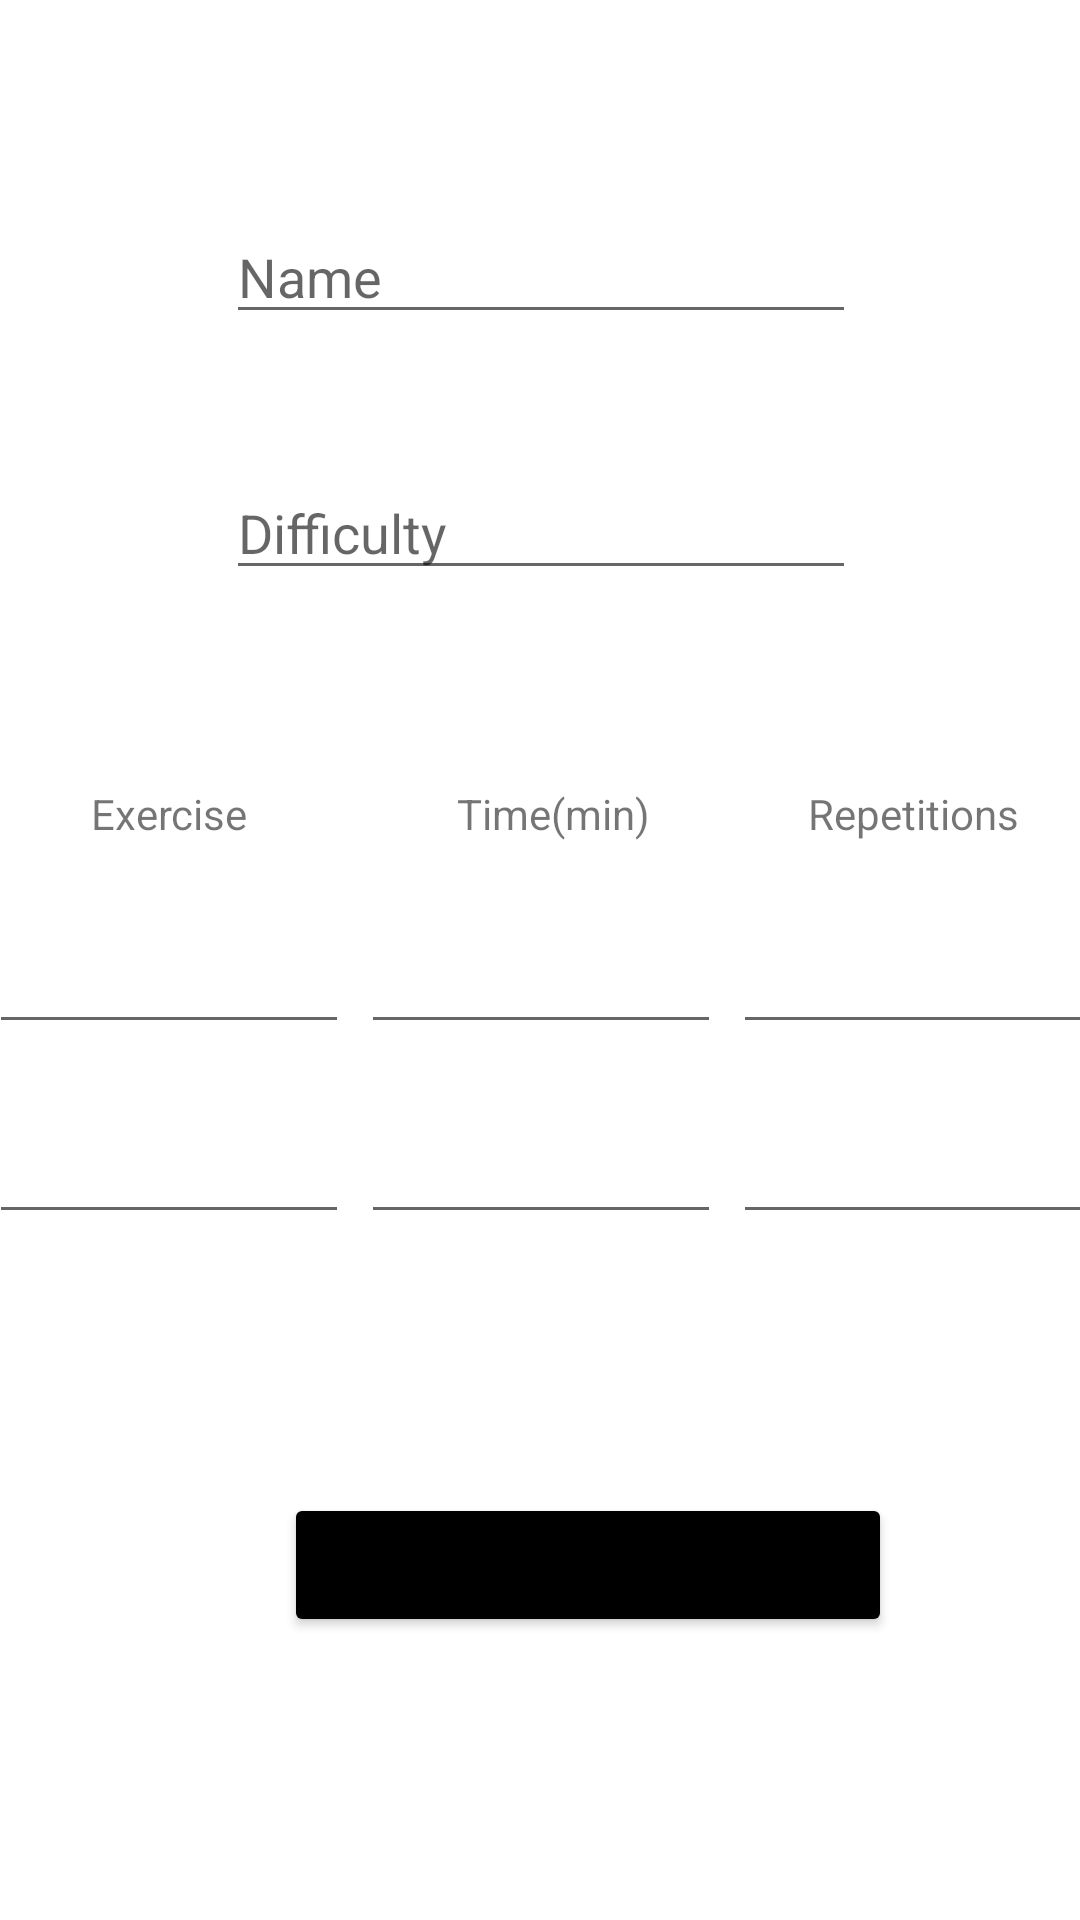

Here is an Android app screen rendered from its layout file. Give the layout XML and the strings, colors and styles it references.
<!-- AndroidManifest.xml: application theme Theme.TrackMySport -->
<!-- res/layout/fragment_create_training_session.xml -->
<?xml version="1.0" encoding="utf-8"?>
<androidx.constraintlayout.widget.ConstraintLayout xmlns:android="http://schemas.android.com/apk/res/android"
    xmlns:app="http://schemas.android.com/apk/res-auto"
    xmlns:tools="http://schemas.android.com/tools"
    android:layout_width="match_parent"
    android:layout_height="match_parent"
    tools:context=".CreateTrainingSessionFragment">


    <EditText
        android:id="@+id/name_session"
        android:layout_width="wrap_content"
        android:layout_height="wrap_content"
        android:layout_marginTop="70dp"
        android:layout_marginBottom="22dp"
        android:ems="10"
        android:hint="Name"
        app:layout_constraintBottom_toTopOf="@+id/session_difficulty"
        app:layout_constraintEnd_toEndOf="parent"
        app:layout_constraintHorizontal_bias="0.502"
        app:layout_constraintStart_toStartOf="parent"
        app:layout_constraintTop_toTopOf="parent" />

    <EditText
        android:id="@+id/session_difficulty"
        android:layout_width="wrap_content"
        android:layout_height="wrap_content"
        android:layout_alignParentStart="true"
        android:layout_marginTop="22dp"
        android:layout_marginBottom="16dp"
        android:ems="10"
        android:hint="Difficulty"
        app:layout_constraintBottom_toTopOf="@+id/relativeLayout"
        app:layout_constraintEnd_toEndOf="parent"
        app:layout_constraintHorizontal_bias="0.502"
        app:layout_constraintStart_toStartOf="parent"
        app:layout_constraintTop_toBottomOf="@+id/name_session" />

    <RelativeLayout
        android:id="@+id/relativeLayout"
        android:layout_width="368dp"
        android:layout_height="442dp"
        android:layout_centerInParent="true"
        android:layout_gravity="center"
        android:layout_marginTop="5dp"
        android:layout_marginBottom="22dp"
        android:textAlignment="center"
        app:layout_constraintBottom_toTopOf="@+id/create_session_button"
        app:layout_constraintEnd_toEndOf="parent"
        app:layout_constraintStart_toStartOf="parent"
        app:layout_constraintTop_toBottomOf="@+id/session_difficulty">


        <TextView
            android:id="@+id/nome_title"
            android:layout_width="120dp"
            android:layout_height="wrap_content"
            android:layout_alignParentStart="true"
            android:layout_alignParentLeft="true"
            android:layout_alignParentTop="true"
            android:layout_marginTop="60dp"
            android:gravity="center"
            android:text="Exercise" />

        <TextView
            android:id="@+id/tempo_title"
            android:layout_width="120dp"
            android:layout_height="wrap_content"
            android:layout_alignBaseline="@+id/nome_title"
            android:layout_alignBottom="@+id/nome_title"
            android:layout_toStartOf="@+id/reps_title"
            android:layout_toLeftOf="@+id/reps_title"
            android:gravity="center"
            android:text="Time(min)" />

        <TextView
            android:id="@+id/reps_title"
            android:layout_width="120dp"
            android:layout_height="wrap_content"
            android:layout_alignBaseline="@+id/tempo_title"
            android:layout_alignBottom="@+id/tempo_title"
            android:layout_alignParentEnd="true"
            android:layout_alignParentRight="true"
            android:gravity="center"
            android:text="Repetitions" />

        <EditText
            android:id="@+id/line1_1"
            android:layout_width="120dp"
            android:layout_height="wrap_content"
            android:layout_below="@+id/nome_title"
            android:layout_alignParentStart="true"
            android:layout_alignParentLeft="true"
            android:layout_marginTop="26dp" />

        <EditText
            android:id="@+id/line1_2"
            android:layout_width="120dp"
            android:layout_height="wrap_content"
            android:layout_alignBaseline="@+id/line1_1"
            android:layout_alignBottom="@+id/line1_1"
            android:layout_centerHorizontal="true" />

        <EditText
            android:id="@+id/line1_3"
            android:layout_width="120dp"
            android:layout_height="wrap_content"
            android:layout_alignEnd="@+id/reps_title"
            android:layout_alignRight="@+id/reps_title"
            android:layout_alignBottom="@+id/line1_2" />

        <EditText
            android:id="@+id/line2_1"
            android:layout_width="120dp"
            android:layout_height="wrap_content"
            android:layout_below="@+id/line1_1"
            android:layout_alignEnd="@+id/line1_1"
            android:layout_alignRight="@+id/line1_2"
            android:layout_marginTop="22dp" />

        <EditText
            android:id="@+id/line2_2"
            android:layout_width="120dp"
            android:layout_height="wrap_content"
            android:layout_alignBaseline="@+id/line2_1"
            android:layout_alignStart="@+id/line1_2"
            android:layout_alignLeft="@+id/line1_2"
            android:layout_alignBottom="@+id/line2_1" />

        <EditText
            android:id="@+id/line2_3"
            android:layout_width="120dp"
            android:layout_height="wrap_content"
            android:layout_alignBaseline="@+id/line2_2"
            android:layout_alignBottom="@+id/line2_2"
            android:layout_alignParentEnd="true"
            android:layout_alignParentRight="true" />

        <Button
            android:id="@+id/create_session_button"
            android:layout_width="wrap_content"
            android:layout_height="wrap_content"
            android:layout_alignParentEnd="true"
            android:layout_alignParentBottom="true"
            android:layout_marginEnd="67dp"
            android:layout_marginBottom="98dp"
            android:backgroundTint="#000000"
            android:onClick="create_training_session"
            android:text="Create Training Session" />

    </RelativeLayout>


</androidx.constraintlayout.widget.ConstraintLayout>
<!-- resources referenced by this layout -->
<resources>
  <style name="Theme.TrackMySport" parent="Theme.MaterialComponents.DayNight.DarkActionBar">
          
          <item name="colorPrimary">@color/black</item>
          <item name="colorPrimaryVariant">@color/black</item>
          <item name="colorOnPrimary">@color/white</item>
          
          <item name="colorSecondary">@color/teal_200</item>
          <item name="colorSecondaryVariant">@color/teal_700</item>
          <item name="colorOnSecondary">@color/black</item>
          
          <item name="android:statusBarColor" tools:targetApi="l">?attr/colorPrimaryVariant</item>
          
      </style>
  <!-- not gathered from this repository: default colours our renderer supplied (Android Studio template values) -->
  <color name="teal_200">#FF03DAC5</color>
  <color name="teal_700">#FF018786</color>
  <color name="black">#FF000000</color>
  <color name="white">#FFFFFFFF</color>
</resources>
